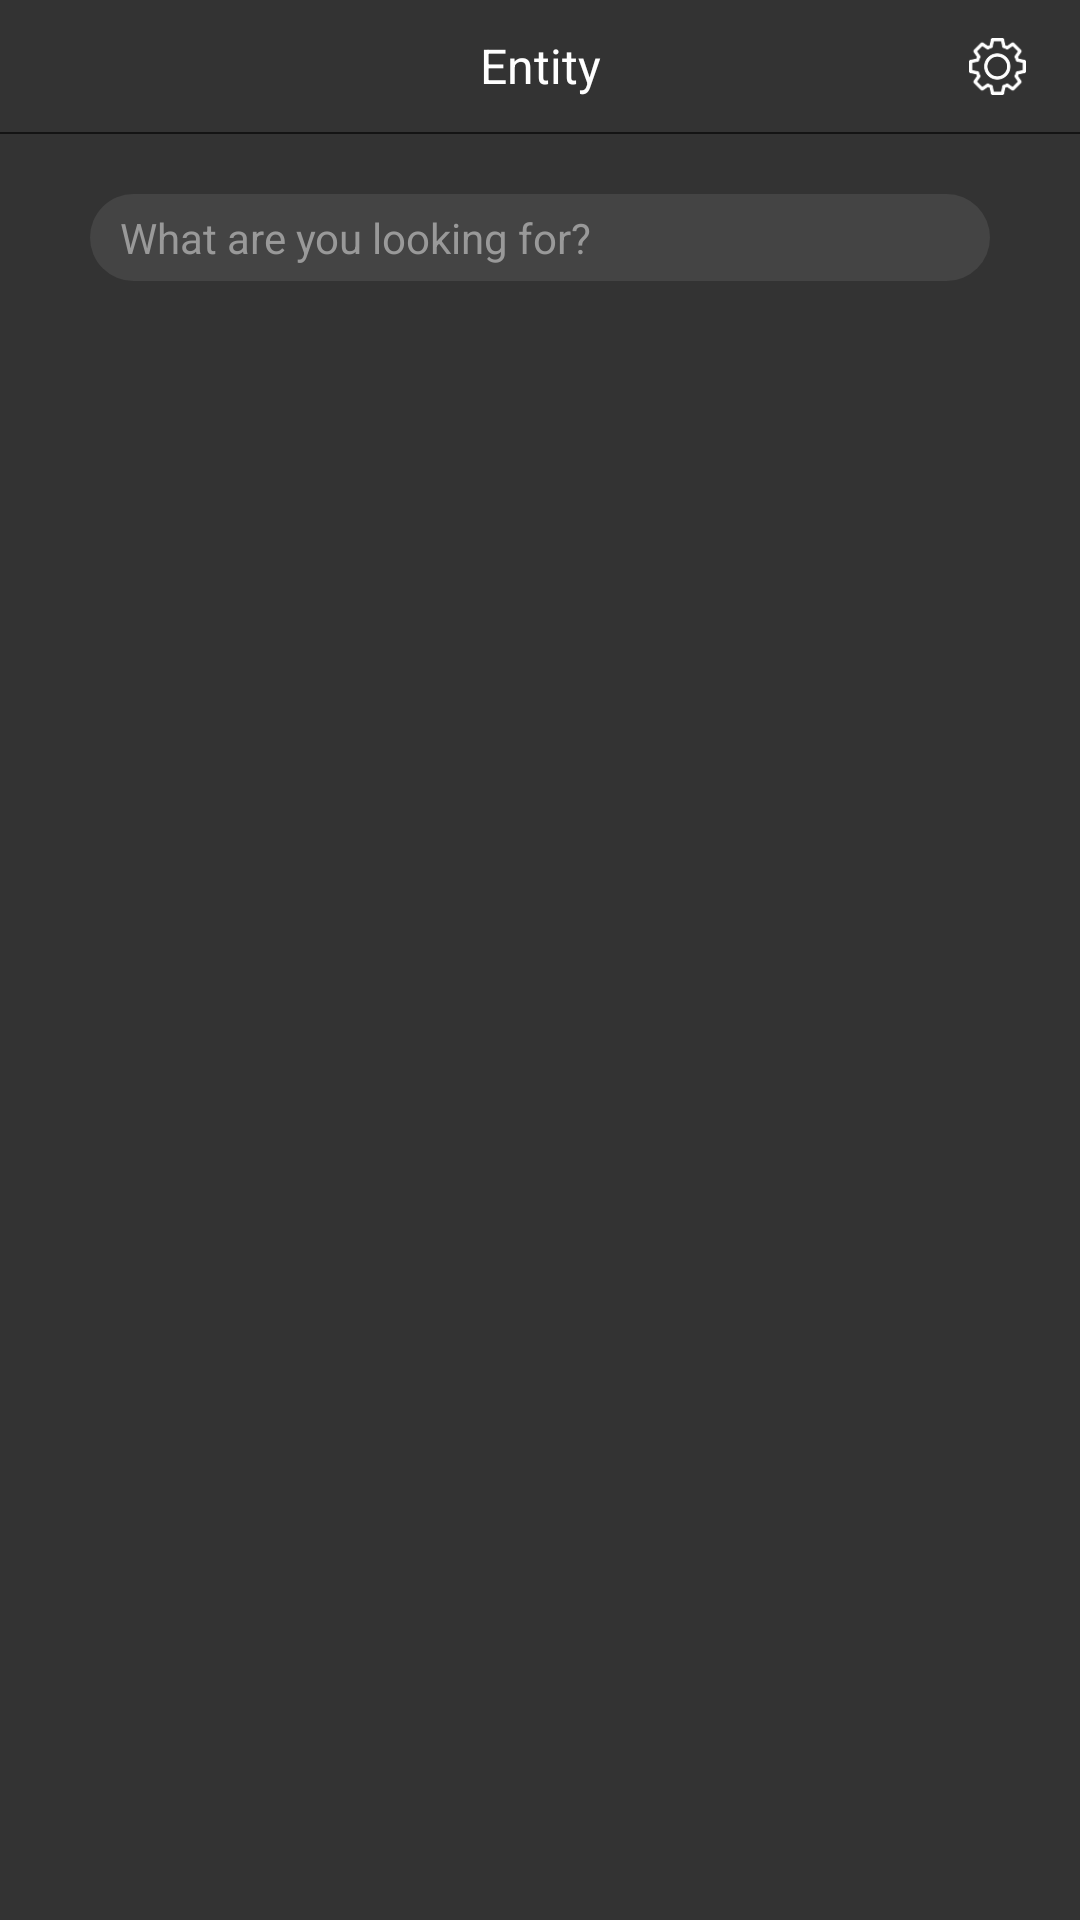

Android layout source for this screen:
<!-- AndroidManifest.xml: application theme AppTheme -->
<!-- res/layout/fragment_menu.xml -->
<?xml version="1.0" encoding="utf-8"?>
<LinearLayout xmlns:android="http://schemas.android.com/apk/res/android"
    xmlns:tools="http://schemas.android.com/tools"
    android:layout_width="match_parent"
    android:layout_height="match_parent"
    android:background="@color/gray"
    android:orientation="vertical"
    tools:context="com.ixbiopharma.glucose.journal.JournalActivity">

    <LinearLayout
        android:id="@+id/toolbar"
        android:layout_width="match_parent"
        android:layout_height="44dp"
        android:background="@color/gray"
        android:gravity="center_vertical"
        android:orientation="horizontal"
        android:paddingBottom="10dp"
        android:paddingTop="10dp">

        <LinearLayout
            android:id="@+id/close"
            android:layout_width="25dp"
            android:layout_height="25dp"
            android:layout_marginStart="15dp"
            android:background="?attr/selectableItemBackground"
            android:clickable="true">

            <ImageView
                android:layout_width="match_parent"
                android:layout_height="match_parent"
                android:scaleType="fitStart"
                android:src="@drawable/ic_close" />
        </LinearLayout>


        <TextView
            fontPath="fonts/medium.ttf"
            android:layout_width="0dp"
            android:layout_height="wrap_content"
            android:layout_weight="1"
            android:gravity="center"
            android:text="Entity"
            android:textColor="@android:color/white"
            android:textSize="16sp" />

        <LinearLayout
            android:id="@+id/profile"
            android:layout_width="25dp"
            android:layout_height="25dp"
            android:layout_marginEnd="15dp"
            android:background="?attr/selectableItemBackground"
            android:clickable="true">

            <ImageView
                android:layout_width="match_parent"
                android:layout_height="match_parent"
                android:padding="3dp"
                android:src="@drawable/ic_menu_settings"
                android:tint="@android:color/white" />
        </LinearLayout>

    </LinearLayout>

    <View
        android:layout_width="match_parent"
        android:layout_height="0.5dp"
        android:alpha="0.6"
        android:background="@android:color/black" />

    <EditText
        android:id="@+id/search"
        fontPath="fonts/OpenSans-Regular.ttf"
        android:layout_width="match_parent"
        android:layout_height="wrap_content"
        android:layout_marginLeft="30dp"
        android:layout_marginRight="30dp"
        android:layout_marginTop="20dp"
        android:background="@drawable/oval"
        android:drawableLeft="@drawable/ic_search"
        android:drawablePadding="10dp"
        android:drawableTint="@color/light_gray3"
        android:hint="What are you looking for?"
        android:imeOptions="actionSearch"
        android:paddingBottom="5dp"
        android:paddingLeft="10dp"
        android:paddingRight="10dp"
        android:paddingTop="5dp"
        android:singleLine="true"
        android:textColor="@android:color/white"
        android:textColorHint="@color/light_gray3"
        android:textSize="14sp" />


    <android.support.v7.widget.RecyclerView
        android:id="@+id/recycler"
        android:layout_width="match_parent"
        android:layout_height="match_parent"
        android:paddingTop="30dp" />
</LinearLayout>
<!-- resources referenced by this layout -->
<resources>
  <color name="gray">#333333</color>
  <color name="light_gray3">#999999</color>
  <!-- drawable ic_menu_settings: png bitmap (drawable, 1443 bytes) -->
  <!-- drawable oval (drawable) -->
  <?xml version="1.0" encoding="utf-8"?>
  <shape xmlns:android="http://schemas.android.com/apk/res/android">
  
      <corners android:radius="20dp" />
      <solid android:color="#444444" />
  </shape>
  <style name="AppTheme" parent="Theme.AppCompat.Light.NoActionBar">
          
          <item name="colorPrimary">@color/colorPrimary</item>
          <item name="colorPrimaryDark">@color/colorPrimaryDark</item>
          <item name="colorAccent">@color/colorAccent</item>
      </style>
  <color name="colorPrimary">#667887</color>
  <color name="colorPrimaryDark">#667887</color>
  <color name="colorAccent">@color/colorPrimary</color>
</resources>
